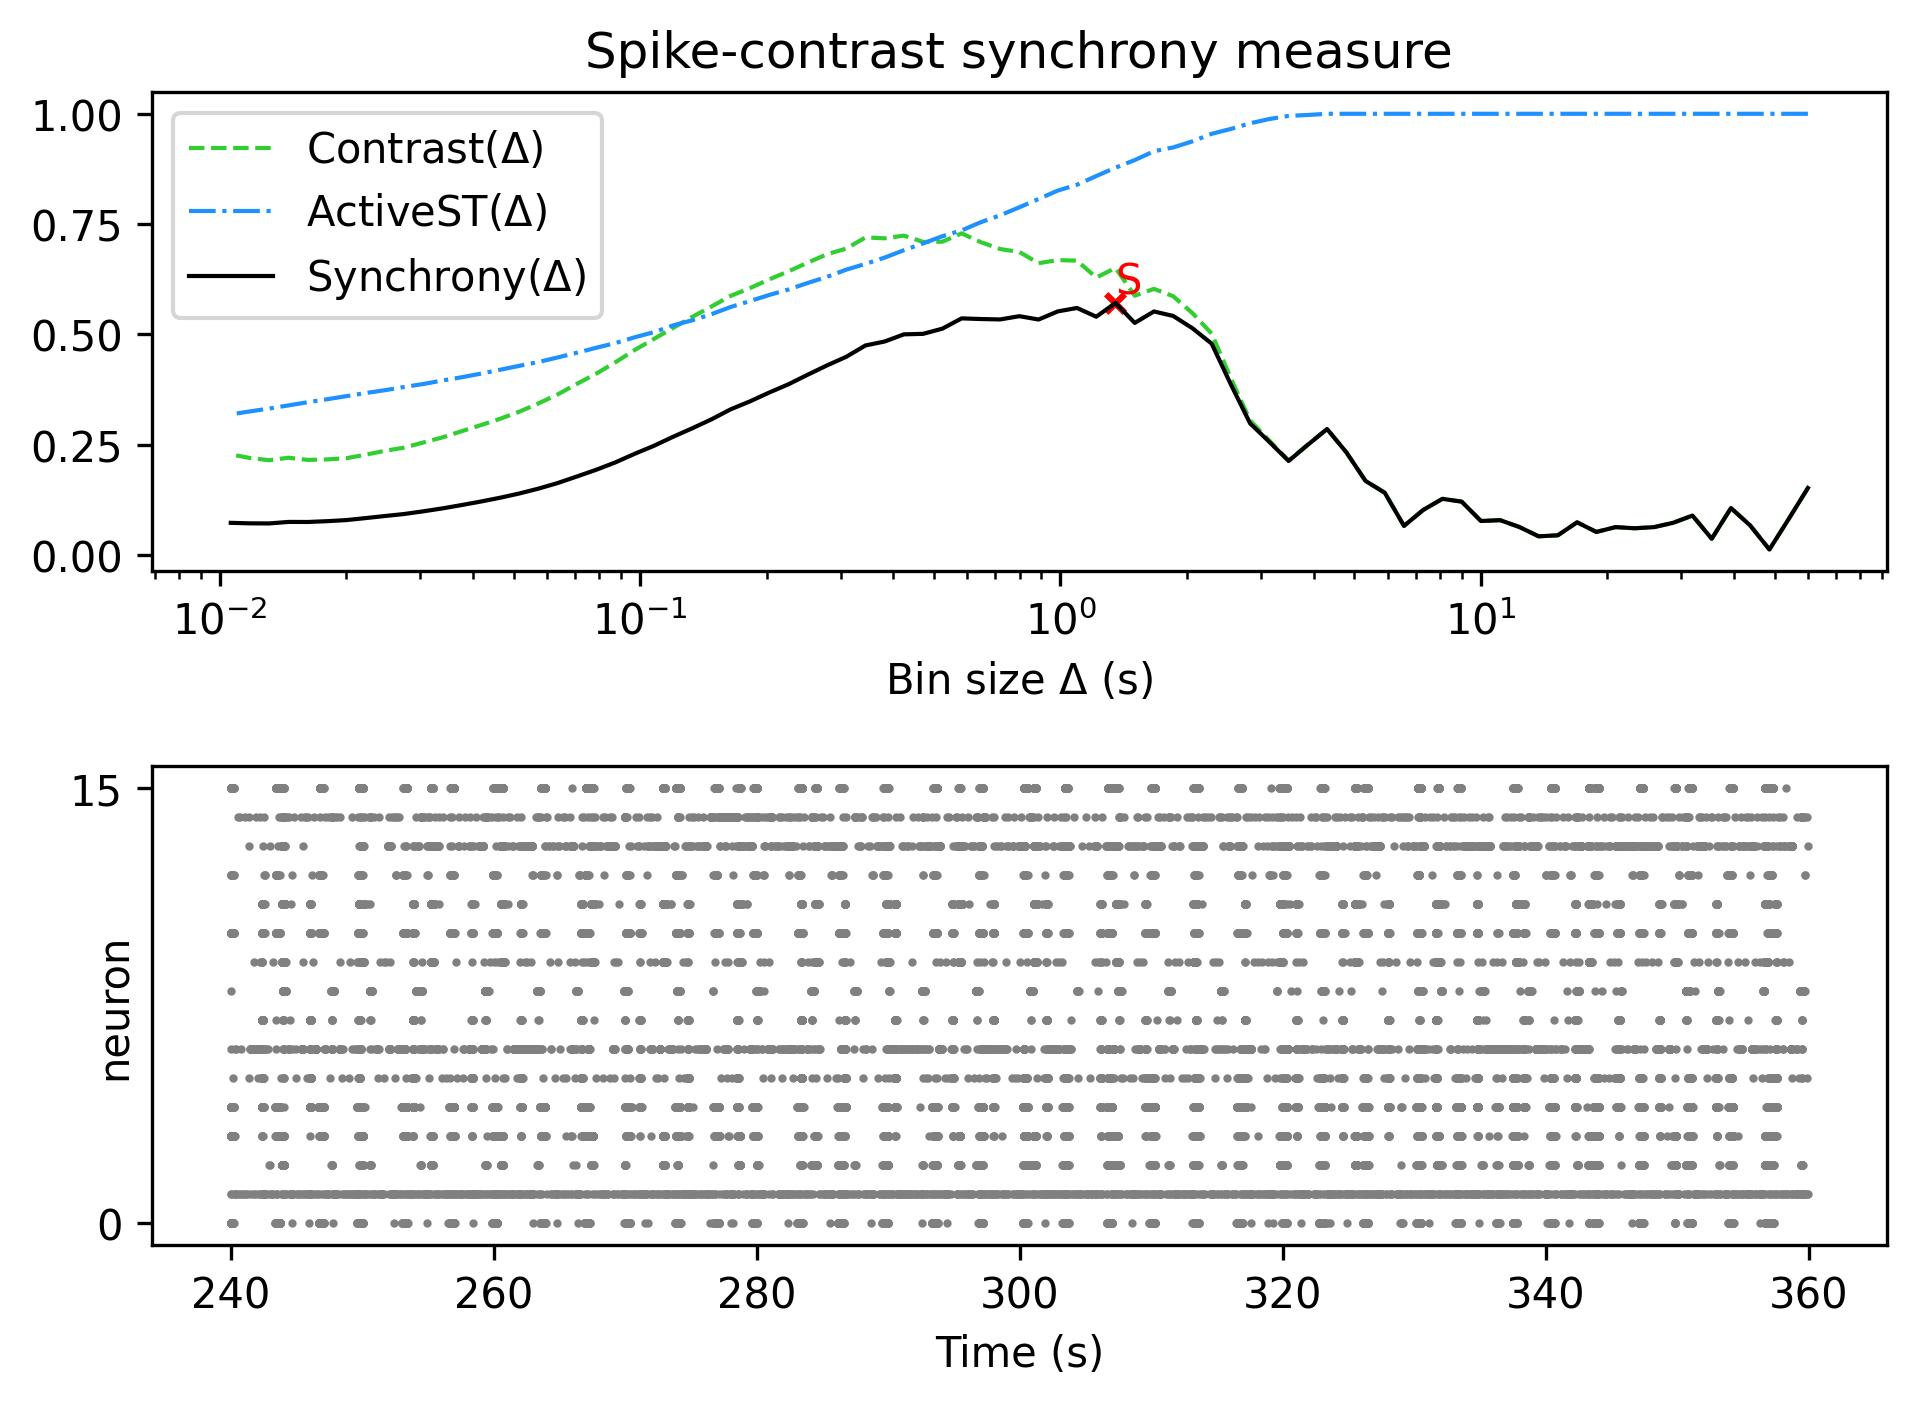

Data behind this chart, as committed beside it:
, Spike-contrast (60.0 s), Spike-contrast (54.0 s), Spike-contrast (48.6 s), Spike-contrast (43.74 s), Spike-contrast (39.366 s), Spike-contrast (35.429 s), Spike-contrast (31.886 s), Spike-contrast (28.698 s), Spike-contrast (25.828 s), Spike-contrast (23.245 s), Spike-contrast (20.921 s), Spike-contrast (18.829 s), Spike-contrast (16.946 s), Spike-contrast (15.251 s), Spike-contrast (13.726 s), Spike-contrast (12.353 s), Spike-contrast (11.118 s), Spike-contrast (10.006 s), Spike-contrast (9.006 s), Spike-contrast (8.105 s), Spike-contrast (7.295 s), Spike-contrast (6.565 s), Spike-contrast (5.909 s)
0, 0.1515, 0.08111, 0.01212, 0.0665, 0.1061, 0.03644, 0.08899, 0.0727, 0.06278, 0.06023, 0.06282, 0.05186, 0.07373, 0.04429, 0.04196, 0.06307, 0.07858, 0.07667, 0.1206, 0.127, 0.1018, 0.06555, 0.1407
